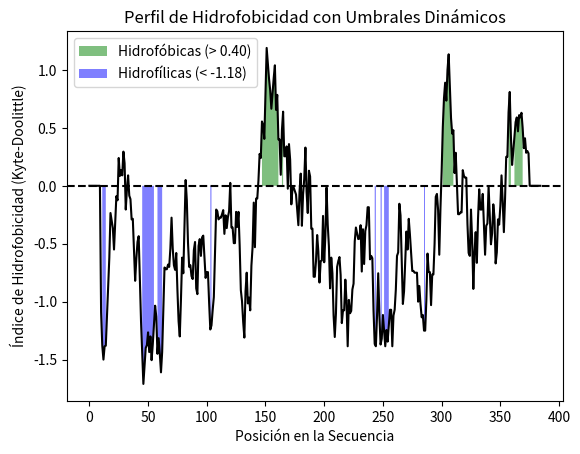

The matplotlib source for this figure:
import matplotlib.pyplot as plt 
import numpy as np

# Escala de hidrofobicidad de Kyte-Doolittle
hydrophobicity_scale = {
    'A': 1.8, 'R': -4.5, 'N': -3.5, 'D': -3.5, 'C': 2.5, 'Q': -3.5, 'E': -3.5,
    'G': -0.4, 'H': -3.2, 'I': 4.5, 'L': 3.8, 'K': -3.9, 'M': 1.9, 'F': 2.8,
    'P': -1.6, 'S': -0.8, 'T': -0.7, 'W': -0.9, 'Y': -1.3, 'V': 4.2
}

# Función para calcular el índice de hidrofobicidad
def calculate_hydrophobicity(sequence, window_size=20):
    hydrophobicity = []
    half_window = window_size // 2
    for i in range(len(sequence)):
        if i < half_window or i >= len(sequence) - half_window:
            hydrophobicity.append(0)  # Evitar bordes de la secuencia
        else:
            window_seq = sequence[i - half_window:i + half_window + 1]
            window_hydro = sum([hydrophobicity_scale.get(aa, 0) for aa in window_seq]) / window_size
            hydrophobicity.append(window_hydro)
    return hydrophobicity

# Función para identificar las regiones hidrofóbicas e hidrofílicas con el umbral personalizado
def identify_zones(hydrophobicity_profile, positive_threshold=0.85, negative_threshold=-0.85):
    hydrophobic_zones = [(i, value) for i, value in enumerate(hydrophobicity_profile) if value > positive_threshold]
    hydrophilic_zones = [(i, value) for i, value in enumerate(hydrophobicity_profile) if value < negative_threshold]
    return hydrophobic_zones, hydrophilic_zones

# Secuencia de aminoácidos
sequence = "MSGSHHHHHHSSGIEGRGRLIKHMTMAMIRRRLVLLQQYGAQGSPYPMNSTPQEHPPGGSAPSRMMMQRSQKMLLDPSSFIERPPRNTFFNIVPQGHEYVVERLGRYHRTLDSGWWMVVPFIDKIRYNYNVKEQGIEIPNQSAITSDNVMVEIDGVLFLKIVDSCKASYNIENPVFNLINLAQTTMRSEIGRMSLDSLFRERASLNQSTVEVLRREANEWGIECKRYEIRDIMVSELVRRSMDLQAEAERKKRKLILESEGESTATINRANGMKIAQQYVADAEKYTVERHSEGNAAAIRVKAAAVSDNIAIVSEAIEKAKHGNEAISLRVAESYIEKFGELAKESNTVVMSHPVNDPAMFATQALSVFNTVATSATKSSPITGK"

# Cálculo de hidrofobicidad
hydrophobicity_profile = calculate_hydrophobicity(sequence)
positions = np.arange(len(hydrophobicity_profile))

# Calcular los percentiles para definir umbrales dinámicos
positive_threshold = np.percentile(hydrophobicity_profile, 90)  # Percentil 90 para hidrofóbicas
negative_threshold = np.percentile(hydrophobicity_profile, 10)  # Percentil 10 para hidrofílicas

# Identificar zonas de hidrofobicidad e hidrofilicidad usando estos umbrales dinámicos
hydrophobic_zones, hydrophilic_zones = identify_zones(hydrophobicity_profile, positive_threshold, negative_threshold)

# Gráfico del perfil de hidrofobicidad con zonas resaltadas
plt.plot(positions, hydrophobicity_profile, color='black')

# Agregar línea horizontal en y=0
plt.axhline(y=0, color='black', linestyle='--')

# Resaltar zonas hidrofóbicas (según el percentil 90) y zonas hidrofílicas (según el percentil 10)
plt.fill_between(positions, hydrophobicity_profile, 0, where=(np.array(hydrophobicity_profile) > positive_threshold), facecolor='green', alpha=0.5, label=f"Hidrofóbicas (> {positive_threshold:.2f})")
plt.fill_between(positions, hydrophobicity_profile, 0, where=(np.array(hydrophobicity_profile) < negative_threshold), facecolor='blue', alpha=0.5, label=f"Hidrofílicas (< {negative_threshold:.2f})")

plt.xlabel("Posición en la Secuencia")
plt.ylabel("Índice de Hidrofobicidad (Kyte-Doolittle)")
plt.title("Perfil de Hidrofobicidad con Umbrales Dinámicos")
plt.legend()
plt.show()

# Mostrar las zonas hidrofóbicas e hidrofílicas
print(f"Zonas hidrofóbicas (> {positive_threshold:.2f}) (posición, valor):", hydrophobic_zones)
print(f"Zonas hidrofílicas (< {negative_threshold:.2f}) (posición, valor):", hydrophilic_zones)